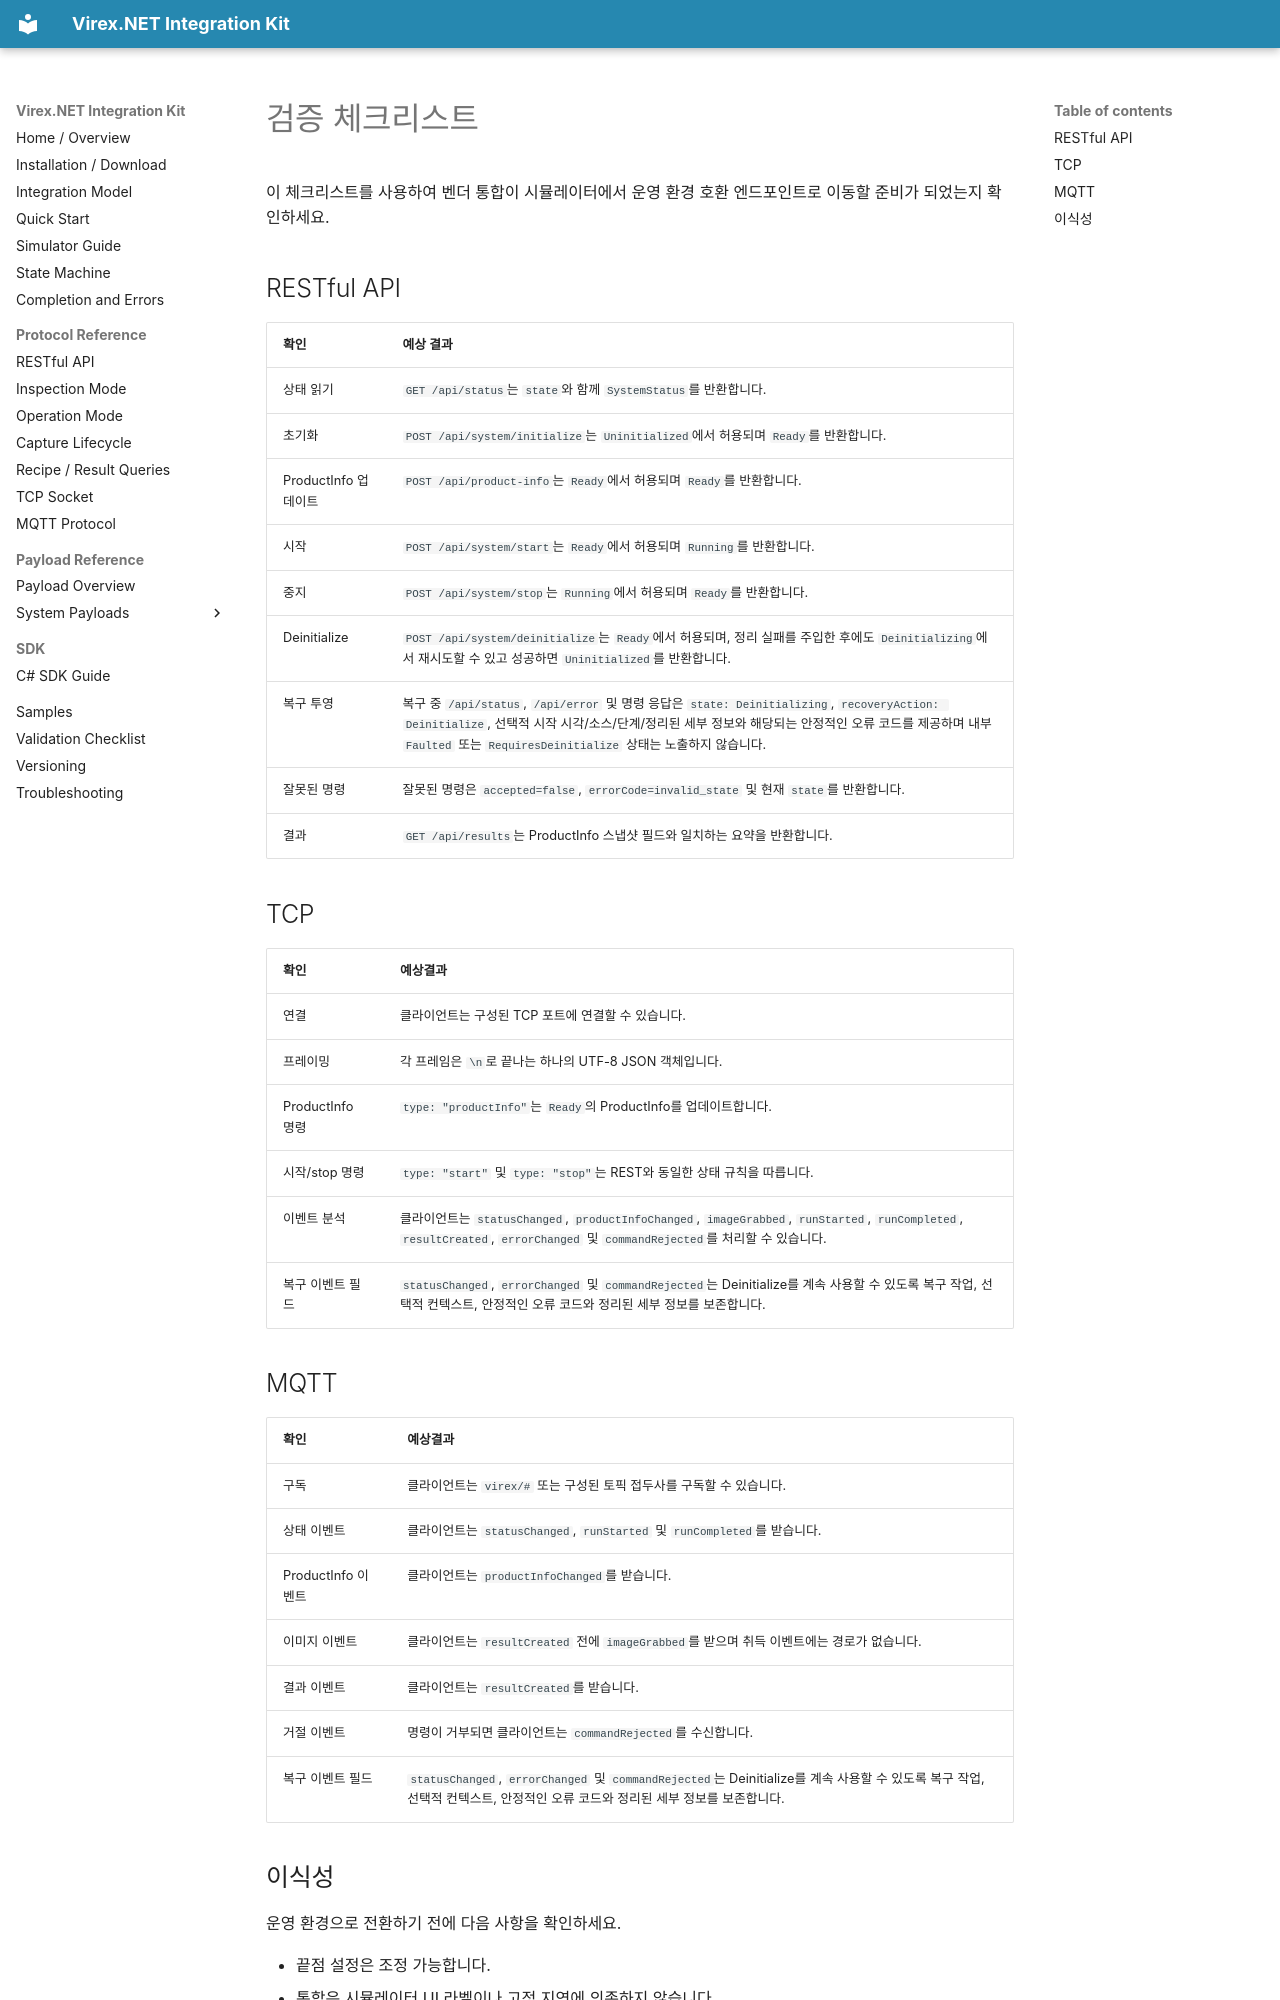

repository: vstechnology-tw/vst-virex.net.integration · page: validation-checklist.ko.html · generator: mkdocs

# 검증 체크리스트

이 체크리스트를 사용하여 벤더 통합이 시뮬레이터에서 운영 환경 호환 엔드포인트로 이동할 준비가 되었는지 확인하세요.

## RESTful API

| 확인 | 예상 결과 |
| --- | --- |
| 상태 읽기 | `GET /api/status`는 `state`와 함께 `SystemStatus`를 반환합니다. |
| 초기화 | `POST /api/system/initialize`는 `Uninitialized`에서 허용되며 `Ready`를 반환합니다. |
| ProductInfo 업데이트 | `POST /api/product-info`는 `Ready`에서 허용되며 `Ready`를 반환합니다. |
| 시작 | `POST /api/system/start`는 `Ready`에서 허용되며 `Running`를 반환합니다. |
| 중지 | `POST /api/system/stop`는 `Running`에서 허용되며 `Ready`를 반환합니다. |
| Deinitialize | `POST /api/system/deinitialize`는 `Ready`에서 허용되며, 정리 실패를 주입한 후에도 `Deinitializing`에서 재시도할 수 있고 성공하면 `Uninitialized`를 반환합니다. |
| 복구 투영 | 복구 중 `/api/status`, `/api/error` 및 명령 응답은 `state: Deinitializing`, `recoveryAction: Deinitialize`, 선택적 시작 시각/소스/단계/정리된 세부 정보와 해당되는 안정적인 오류 코드를 제공하며 내부 `Faulted` 또는 `RequiresDeinitialize` 상태는 노출하지 않습니다. |
| 잘못된 명령 | 잘못된 명령은 `accepted=false`, `errorCode=invalid_state` 및 현재 `state`를 반환합니다. |
| 결과 | `GET /api/results`는 ProductInfo 스냅샷 필드와 일치하는 요약을 반환합니다. |

## TCP

| 확인 | 예상결과 |
| --- | --- |
| 연결 | 클라이언트는 구성된 TCP 포트에 연결할 수 있습니다. |
| 프레이밍 | 각 프레임은 `\n`로 끝나는 하나의 UTF-8 JSON 객체입니다. |
| ProductInfo 명령 | `type: "productInfo"`는 `Ready`의 ProductInfo를 업데이트합니다. |
| 시작/stop 명령 | `type: "start"` 및 `type: "stop"`는 REST와 동일한 상태 규칙을 따릅니다. |
| 이벤트 분석 | 클라이언트는 `statusChanged`, `productInfoChanged`, `imageGrabbed`, `runStarted`, `runCompleted`, `resultCreated`, `errorChanged` 및 `commandRejected`를 처리할 수 있습니다. |
| 복구 이벤트 필드 | `statusChanged`, `errorChanged` 및 `commandRejected`는 Deinitialize를 계속 사용할 수 있도록 복구 작업, 선택적 컨텍스트, 안정적인 오류 코드와 정리된 세부 정보를 보존합니다. |

## MQTT

| 확인 | 예상결과 |
| --- | --- |
| 구독 | 클라이언트는 `virex/#` 또는 구성된 토픽 접두사를 구독할 수 있습니다. |
| 상태 이벤트 | 클라이언트는 `statusChanged`, `runStarted` 및 `runCompleted`를 받습니다. |
| ProductInfo 이벤트 | 클라이언트는 `productInfoChanged`를 받습니다. |
| 이미지 이벤트 | 클라이언트는 `resultCreated` 전에 `imageGrabbed`를 받으며 취득 이벤트에는 경로가 없습니다. |
| 결과 이벤트 | 클라이언트는 `resultCreated`를 받습니다. |
| 거절 이벤트 | 명령이 거부되면 클라이언트는 `commandRejected`를 수신합니다. |
| 복구 이벤트 필드 | `statusChanged`, `errorChanged` 및 `commandRejected`는 Deinitialize를 계속 사용할 수 있도록 복구 작업, 선택적 컨텍스트, 안정적인 오류 코드와 정리된 세부 정보를 보존합니다. |
